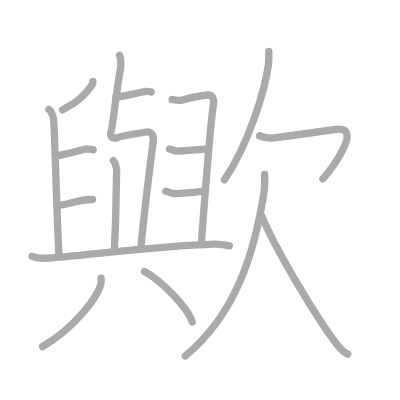
t = 0.00 s
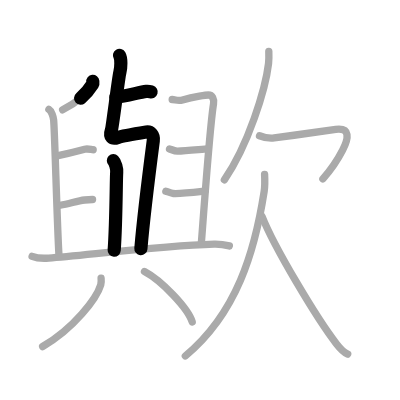
t = 3.50 s
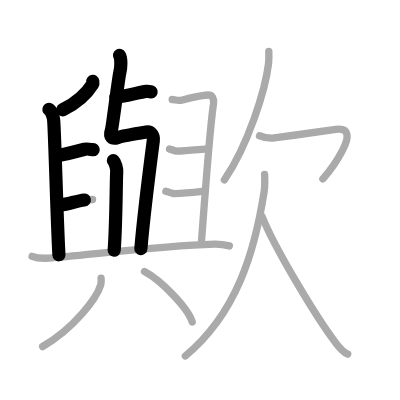
t = 6.75 s
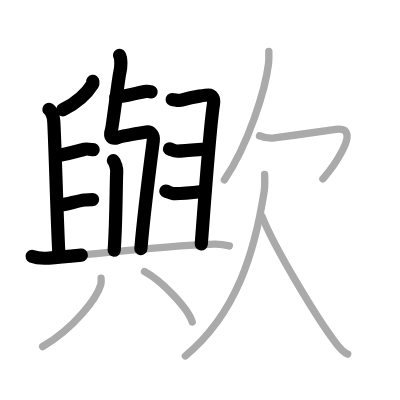
t = 10.25 s
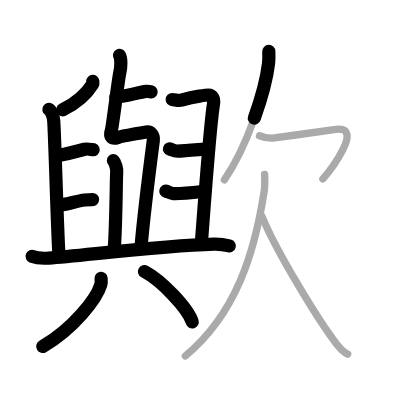
t = 13.50 s
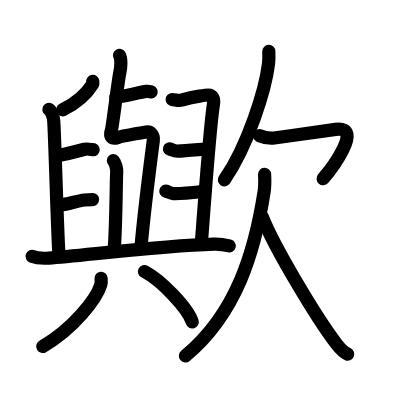
t = 17.00 s

The animated SVG that drew these frames (rendered in a browser with its animation timeline set to each time). Animation: 17 SMIL elements (animate=17); one cycle of 17.00 s.

<?xml version="1.0" standalone="no"?>
<!DOCTYPE svg PUBLIC "-//W3C//DTD SVG 1.1//EN"   "http://www.w3.org/Graphics/SVG/1.1/DTD/svg11.dtd">
<svg width="400px" height="400px"  version="1.1" xmlns="http://www.w3.org/2000/svg">
  <defs>
    <marker id="Triangle" viewBox="0 0 10 10" refX="0" refY="5" markerUnits="strokeWidth" markerWidth="3" style="stroke-opacity:0%;fill:#aaaaaa;" markerHeight="2" orient="auto">
      <path d="M 0 0 L 10 5 L 0 10 z" />
    </marker>
    
    <marker id="Arrow" viewBox="0 0 10 10" refX="5" refY="5" markerUnits="strokeWidth" markerWidth="1.8" style="stroke-opacity:0%;fill:#770000;" markerHeight="2" orient="auto">
      <path d="M 0 4 L 6 4 L 4 1 L 10 5 L 4 9 L 6 6 L 0 6 z" />
        <circle cx="5" cy="5" r="5" />
      </marker>
    
    <marker id="TriangleRed" viewBox="0 0 10 10" refX="0" refY="5" markerUnits="strokeWidth" markerWidth="3" style="stroke-opacity:0%;fill:#CC0000;" markerHeight="2" orient="auto">
      <path d="M 0 0 L 10 5 L 0 10 z" />
    </marker>
    
    <marker id="ArrowRed" viewBox="0 0 10 10" refX="5" refY="5" markerUnits="strokeWidth" markerWidth="1.8" style="stroke-opacity:0%;fill:#CC0000;" markerHeight="2" orient="auto">
      <path d="M 0 4 L 6 4 L 4 1 L 10 5 L 4 9 L 6 6 L 0 6 z" />
        <circle cx="5" cy="5" r="5" />
      </marker>
    
  </defs>
  
  <path style="fill:#ffffff; fill-opacity:100%; fill-rule:evenodd; stroke-width:0;" d="M 0 0 L 400px 0 L 400px 400px L 0 400px L 0 0" />

  <g transform="scale(3.6697247706422 3.6697247706422)">
<path style="fill:none; fill-opacity:0%; fill-rule:evenodd; stroke:#aaaaaa; stroke-opacity:100%; stroke-width: 1.5pt; stroke-linejoin:round; stroke-linecap:round;" d="M31.57 26.45c2.93-0.2 6.35-1.35 8.29-1.55c0.55-0.06 1.06 0.07 1.33 0.15"></path>
<path style="fill:none; fill-opacity:0%; fill-rule:evenodd; stroke:#aaaaaa; stroke-opacity:100%; stroke-width: 1.5pt; stroke-linejoin:round; stroke-linecap:round;" d="M32.56 15.09c0.52 0.87 0.44 3.24 0.1 4.62c-0.39 1.58-2 14.74-2.27 15.57c-0.67 2.07 0.16 2.74 1.73 2.17c1.12-0.4 4.92-1.03 7.74-1.48c1.18-0.19 2.12 0.81 1.91 2.38c-1.05 8.08-2.57 19.76-3.4 29.63"></path>
<path style="fill:none; fill-opacity:0%; fill-rule:evenodd; stroke:#aaaaaa; stroke-opacity:100%; stroke-width: 1.5pt; stroke-linejoin:round; stroke-linecap:round;" d="M30.9 43.78c0.5 0.48 0.98 2.17 0.9 3.14c-0.15 1.69-0.11 13.06-0.68 21.26"></path>
<path style="fill:none; fill-opacity:0%; fill-rule:evenodd; stroke:#aaaaaa; stroke-opacity:100%; stroke-width: 1.5pt; stroke-linejoin:round; stroke-linecap:round;" d="M25.29 22.17c0.02 0.18 0.09 0.53-0.04 0.73c-1.61 2.58-3.99 4.95-8.18 7.03"></path>
<path style="fill:none; fill-opacity:0%; fill-rule:evenodd; stroke:#aaaaaa; stroke-opacity:100%; stroke-width: 1.5pt; stroke-linejoin:round; stroke-linecap:round;" d="M13.32 29.82c0.72 0.45 1.21 2 1.3 2.9c0.28 2.68 0.94 28.46 1.44 36.72"></path>
<path style="fill:none; fill-opacity:0%; fill-rule:evenodd; stroke:#aaaaaa; stroke-opacity:100%; stroke-width: 1.5pt; stroke-linejoin:round; stroke-linecap:round;" d="M15.24 42.54c2.31-0.47 5.95-1.36 7.84-1.87c0.83-0.22 1.85 0.13 2.31 0.13"></path>
<path style="fill:none; fill-opacity:0%; fill-rule:evenodd; stroke:#aaaaaa; stroke-opacity:100%; stroke-width: 1.5pt; stroke-linejoin:round; stroke-linecap:round;" d="M16.4 55.93c2.66-0.45 4.64-1.2 6.67-1.43c0.72-0.08 1.67-0.13 2.15-0.13"></path>
<path style="fill:none; fill-opacity:0%; fill-rule:evenodd; stroke:#aaaaaa; stroke-opacity:100%; stroke-width: 1.5pt; stroke-linejoin:round; stroke-linecap:round;" d="M46.92 27.12c0.93 0.02 1.56 0.48 2.81 0.11c3.28-0.98 6.67-1.34 7.05-1.34c1.07 0 1.63 1.06 1.4 2.45c-1.01 6.16-2.68 29.77-3.34 38.25"></path>
<path style="fill:none; fill-opacity:0%; fill-rule:evenodd; stroke:#aaaaaa; stroke-opacity:100%; stroke-width: 1.5pt; stroke-linejoin:round; stroke-linecap:round;" d="M46.19 40.58c0.47 0.15 1.45 0.63 2.17 0.61c2.57-0.1 7.5-0.61 8.15-0.61"></path>
<path style="fill:none; fill-opacity:0%; fill-rule:evenodd; stroke:#aaaaaa; stroke-opacity:100%; stroke-width: 1.5pt; stroke-linejoin:round; stroke-linecap:round;" d="M45.19 52.09c0.41 0.12 1.53 0.63 2 0.65c2.17 0.12 6.65-0.43 8.65-0.65"></path>
<path style="fill:none; fill-opacity:0%; fill-rule:evenodd; stroke:#aaaaaa; stroke-opacity:100%; stroke-width: 1.5pt; stroke-linejoin:round; stroke-linecap:round;" d="M8.75 69.84c1.19 0.48 3.37 0.57 4.55 0.48c9.33-0.66 30.04-3.34 45.04-3.78c1.98-0.06 3.17 0.23 4.16 0.47"></path>
<path style="fill:none; fill-opacity:0%; fill-rule:evenodd; stroke:#aaaaaa; stroke-opacity:100%; stroke-width: 1.5pt; stroke-linejoin:round; stroke-linecap:round;" d="M27.55 75.82c0.04 0.44 0.09 1.13-0.09 1.76c-1.09 3.71-7.32 11.86-15.84 16.85"></path>
<path style="fill:none; fill-opacity:0%; fill-rule:evenodd; stroke:#aaaaaa; stroke-opacity:100%; stroke-width: 1.5pt; stroke-linejoin:round; stroke-linecap:round;" d="M39.37 73.99c4.59 2.42 11.86 9.97 13.01 13.74"></path>
<path style="fill:none; fill-opacity:0%; fill-rule:evenodd; stroke:#aaaaaa; stroke-opacity:100%; stroke-width: 1.5pt; stroke-linejoin:round; stroke-linecap:round;" d="M73.25 14c0.03 0.83 0.07 2.13-0.07 3.31C72.36 24.3 67.62 39.62 61.14 49"></path>
<path style="fill:none; fill-opacity:0%; fill-rule:evenodd; stroke:#aaaaaa; stroke-opacity:100%; stroke-width: 1.5pt; stroke-linejoin:round; stroke-linecap:round;" d="M70.72 36.99c0.91 0.36 2.61 0.8 4.01 0.61c6.26-0.85 15.18-2.15 16.76-2.35c8-1-1.83 11.59-3.5 13.5"></path>
<path style="fill:none; fill-opacity:0%; fill-rule:evenodd; stroke:#aaaaaa; stroke-opacity:100%; stroke-width: 1.5pt; stroke-linejoin:round; stroke-linecap:round;" d="M72.1 47.5c0.06 1.17 0.14 3-0.12 4.69C69.44 68.49 64.53 85.34 50.5 97"></path>
<path style="fill:none; fill-opacity:0%; fill-rule:evenodd; stroke:#aaaaaa; stroke-opacity:100%; stroke-width: 1.5pt; stroke-linejoin:round; stroke-linecap:round;" d="M71.42 59c3.24 8.3 14.96 27.86 20.29 34.73c1.12 1.45 1.98 2.31 3.04 2.77"></path>

<path style="fill:none; fill-opacity:0%; fill-rule:evenodd; stroke:#000000; stroke-opacity:100%; stroke-width: 2.7pt; stroke-linejoin:round; stroke-linecap:round;" d="M31.57 26.45c2.93-0.2 6.35-1.35 8.29-1.55c0.55-0.06 1.06 0.07 1.33 0.15" pathLength="100" stroke-dashoffset="100" stroke-dasharray="100 105"><animate id="dashAnim1" attributeName="stroke-dashoffset" from="100" to="0" dur="1s" calcMode="linear" fill="freeze"/></path>
<path style="fill:none; fill-opacity:0%; fill-rule:evenodd; stroke:#000000; stroke-opacity:100%; stroke-width: 2.7pt; stroke-linejoin:round; stroke-linecap:round;" d="M32.56 15.09c0.52 0.87 0.44 3.24 0.1 4.62c-0.39 1.58-2 14.74-2.27 15.57c-0.67 2.07 0.16 2.74 1.73 2.17c1.12-0.4 4.92-1.03 7.74-1.48c1.18-0.19 2.12 0.81 1.91 2.38c-1.05 8.08-2.57 19.76-3.4 29.63" pathLength="100" stroke-dashoffset="100" stroke-dasharray="100 105"><animate id="dashAnim2" attributeName="stroke-dashoffset" from="100" to="0" dur="1s" calcMode="linear" begin="dashAnim1.end" fill="freeze"/></path>
<path style="fill:none; fill-opacity:0%; fill-rule:evenodd; stroke:#000000; stroke-opacity:100%; stroke-width: 2.7pt; stroke-linejoin:round; stroke-linecap:round;" d="M30.9 43.78c0.5 0.48 0.98 2.17 0.9 3.14c-0.15 1.69-0.11 13.06-0.68 21.26" pathLength="100" stroke-dashoffset="100" stroke-dasharray="100 105"><animate id="dashAnim3" attributeName="stroke-dashoffset" from="100" to="0" dur="1s" calcMode="linear" begin="dashAnim2.end" fill="freeze"/></path>
<path style="fill:none; fill-opacity:0%; fill-rule:evenodd; stroke:#000000; stroke-opacity:100%; stroke-width: 2.7pt; stroke-linejoin:round; stroke-linecap:round;" d="M25.29 22.17c0.02 0.18 0.09 0.53-0.04 0.73c-1.61 2.58-3.99 4.95-8.18 7.03" pathLength="100" stroke-dashoffset="100" stroke-dasharray="100 105"><animate id="dashAnim4" attributeName="stroke-dashoffset" from="100" to="0" dur="1s" calcMode="linear" begin="dashAnim3.end" fill="freeze"/></path>
<path style="fill:none; fill-opacity:0%; fill-rule:evenodd; stroke:#000000; stroke-opacity:100%; stroke-width: 2.7pt; stroke-linejoin:round; stroke-linecap:round;" d="M13.32 29.82c0.72 0.45 1.21 2 1.3 2.9c0.28 2.68 0.94 28.46 1.44 36.72" pathLength="100" stroke-dashoffset="100" stroke-dasharray="100 105"><animate id="dashAnim5" attributeName="stroke-dashoffset" from="100" to="0" dur="1s" calcMode="linear" begin="dashAnim4.end" fill="freeze"/></path>
<path style="fill:none; fill-opacity:0%; fill-rule:evenodd; stroke:#000000; stroke-opacity:100%; stroke-width: 2.7pt; stroke-linejoin:round; stroke-linecap:round;" d="M15.24 42.54c2.31-0.47 5.95-1.36 7.84-1.87c0.83-0.22 1.85 0.13 2.31 0.13" pathLength="100" stroke-dashoffset="100" stroke-dasharray="100 105"><animate id="dashAnim6" attributeName="stroke-dashoffset" from="100" to="0" dur="1s" calcMode="linear" begin="dashAnim5.end" fill="freeze"/></path>
<path style="fill:none; fill-opacity:0%; fill-rule:evenodd; stroke:#000000; stroke-opacity:100%; stroke-width: 2.7pt; stroke-linejoin:round; stroke-linecap:round;" d="M16.4 55.93c2.66-0.45 4.64-1.2 6.67-1.43c0.72-0.08 1.67-0.13 2.15-0.13" pathLength="100" stroke-dashoffset="100" stroke-dasharray="100 105"><animate id="dashAnim7" attributeName="stroke-dashoffset" from="100" to="0" dur="1s" calcMode="linear" begin="dashAnim6.end" fill="freeze"/></path>
<path style="fill:none; fill-opacity:0%; fill-rule:evenodd; stroke:#000000; stroke-opacity:100%; stroke-width: 2.7pt; stroke-linejoin:round; stroke-linecap:round;" d="M46.92 27.12c0.93 0.02 1.56 0.48 2.81 0.11c3.28-0.98 6.67-1.34 7.05-1.34c1.07 0 1.63 1.06 1.4 2.45c-1.01 6.16-2.68 29.77-3.34 38.25" pathLength="100" stroke-dashoffset="100" stroke-dasharray="100 105"><animate id="dashAnim8" attributeName="stroke-dashoffset" from="100" to="0" dur="1s" calcMode="linear" begin="dashAnim7.end" fill="freeze"/></path>
<path style="fill:none; fill-opacity:0%; fill-rule:evenodd; stroke:#000000; stroke-opacity:100%; stroke-width: 2.7pt; stroke-linejoin:round; stroke-linecap:round;" d="M46.19 40.58c0.47 0.15 1.45 0.63 2.17 0.61c2.57-0.1 7.5-0.61 8.15-0.61" pathLength="100" stroke-dashoffset="100" stroke-dasharray="100 105"><animate id="dashAnim9" attributeName="stroke-dashoffset" from="100" to="0" dur="1s" calcMode="linear" begin="dashAnim8.end" fill="freeze"/></path>
<path style="fill:none; fill-opacity:0%; fill-rule:evenodd; stroke:#000000; stroke-opacity:100%; stroke-width: 2.7pt; stroke-linejoin:round; stroke-linecap:round;" d="M45.19 52.09c0.41 0.12 1.53 0.63 2 0.65c2.17 0.12 6.65-0.43 8.65-0.65" pathLength="100" stroke-dashoffset="100" stroke-dasharray="100 105"><animate id="dashAnim10" attributeName="stroke-dashoffset" from="100" to="0" dur="1s" calcMode="linear" begin="dashAnim9.end" fill="freeze"/></path>
<path style="fill:none; fill-opacity:0%; fill-rule:evenodd; stroke:#000000; stroke-opacity:100%; stroke-width: 2.7pt; stroke-linejoin:round; stroke-linecap:round;" d="M8.75 69.84c1.19 0.48 3.37 0.57 4.55 0.48c9.33-0.66 30.04-3.34 45.04-3.78c1.98-0.06 3.17 0.23 4.16 0.47" pathLength="100" stroke-dashoffset="100" stroke-dasharray="100 105"><animate id="dashAnim11" attributeName="stroke-dashoffset" from="100" to="0" dur="1s" calcMode="linear" begin="dashAnim10.end" fill="freeze"/></path>
<path style="fill:none; fill-opacity:0%; fill-rule:evenodd; stroke:#000000; stroke-opacity:100%; stroke-width: 2.7pt; stroke-linejoin:round; stroke-linecap:round;" d="M27.55 75.82c0.04 0.44 0.09 1.13-0.09 1.76c-1.09 3.71-7.32 11.86-15.84 16.85" pathLength="100" stroke-dashoffset="100" stroke-dasharray="100 105"><animate id="dashAnim12" attributeName="stroke-dashoffset" from="100" to="0" dur="1s" calcMode="linear" begin="dashAnim11.end" fill="freeze"/></path>
<path style="fill:none; fill-opacity:0%; fill-rule:evenodd; stroke:#000000; stroke-opacity:100%; stroke-width: 2.7pt; stroke-linejoin:round; stroke-linecap:round;" d="M39.37 73.99c4.59 2.42 11.86 9.97 13.01 13.74" pathLength="100" stroke-dashoffset="100" stroke-dasharray="100 105"><animate id="dashAnim13" attributeName="stroke-dashoffset" from="100" to="0" dur="1s" calcMode="linear" begin="dashAnim12.end" fill="freeze"/></path>
<path style="fill:none; fill-opacity:0%; fill-rule:evenodd; stroke:#000000; stroke-opacity:100%; stroke-width: 2.7pt; stroke-linejoin:round; stroke-linecap:round;" d="M73.25 14c0.03 0.83 0.07 2.13-0.07 3.31C72.36 24.3 67.62 39.62 61.14 49" pathLength="100" stroke-dashoffset="100" stroke-dasharray="100 105"><animate id="dashAnim14" attributeName="stroke-dashoffset" from="100" to="0" dur="1s" calcMode="linear" begin="dashAnim13.end" fill="freeze"/></path>
<path style="fill:none; fill-opacity:0%; fill-rule:evenodd; stroke:#000000; stroke-opacity:100%; stroke-width: 2.7pt; stroke-linejoin:round; stroke-linecap:round;" d="M70.72 36.99c0.91 0.36 2.61 0.8 4.01 0.61c6.26-0.85 15.18-2.15 16.76-2.35c8-1-1.83 11.59-3.5 13.5" pathLength="100" stroke-dashoffset="100" stroke-dasharray="100 105"><animate id="dashAnim15" attributeName="stroke-dashoffset" from="100" to="0" dur="1s" calcMode="linear" begin="dashAnim14.end" fill="freeze"/></path>
<path style="fill:none; fill-opacity:0%; fill-rule:evenodd; stroke:#000000; stroke-opacity:100%; stroke-width: 2.7pt; stroke-linejoin:round; stroke-linecap:round;" d="M72.1 47.5c0.06 1.17 0.14 3-0.12 4.69C69.44 68.49 64.53 85.34 50.5 97" pathLength="100" stroke-dashoffset="100" stroke-dasharray="100 105"><animate id="dashAnim16" attributeName="stroke-dashoffset" from="100" to="0" dur="1s" calcMode="linear" begin="dashAnim15.end" fill="freeze"/></path>
<path style="fill:none; fill-opacity:0%; fill-rule:evenodd; stroke:#000000; stroke-opacity:100%; stroke-width: 2.7pt; stroke-linejoin:round; stroke-linecap:round;" d="M71.42 59c3.24 8.3 14.96 27.86 20.29 34.73c1.12 1.45 1.98 2.31 3.04 2.77" pathLength="100" stroke-dashoffset="100" stroke-dasharray="100 105"><animate id="dashAnim17" attributeName="stroke-dashoffset" from="100" to="0" dur="1s" calcMode="linear" begin="dashAnim16.end" fill="freeze"/></path>

</g>

</svg>  
          
